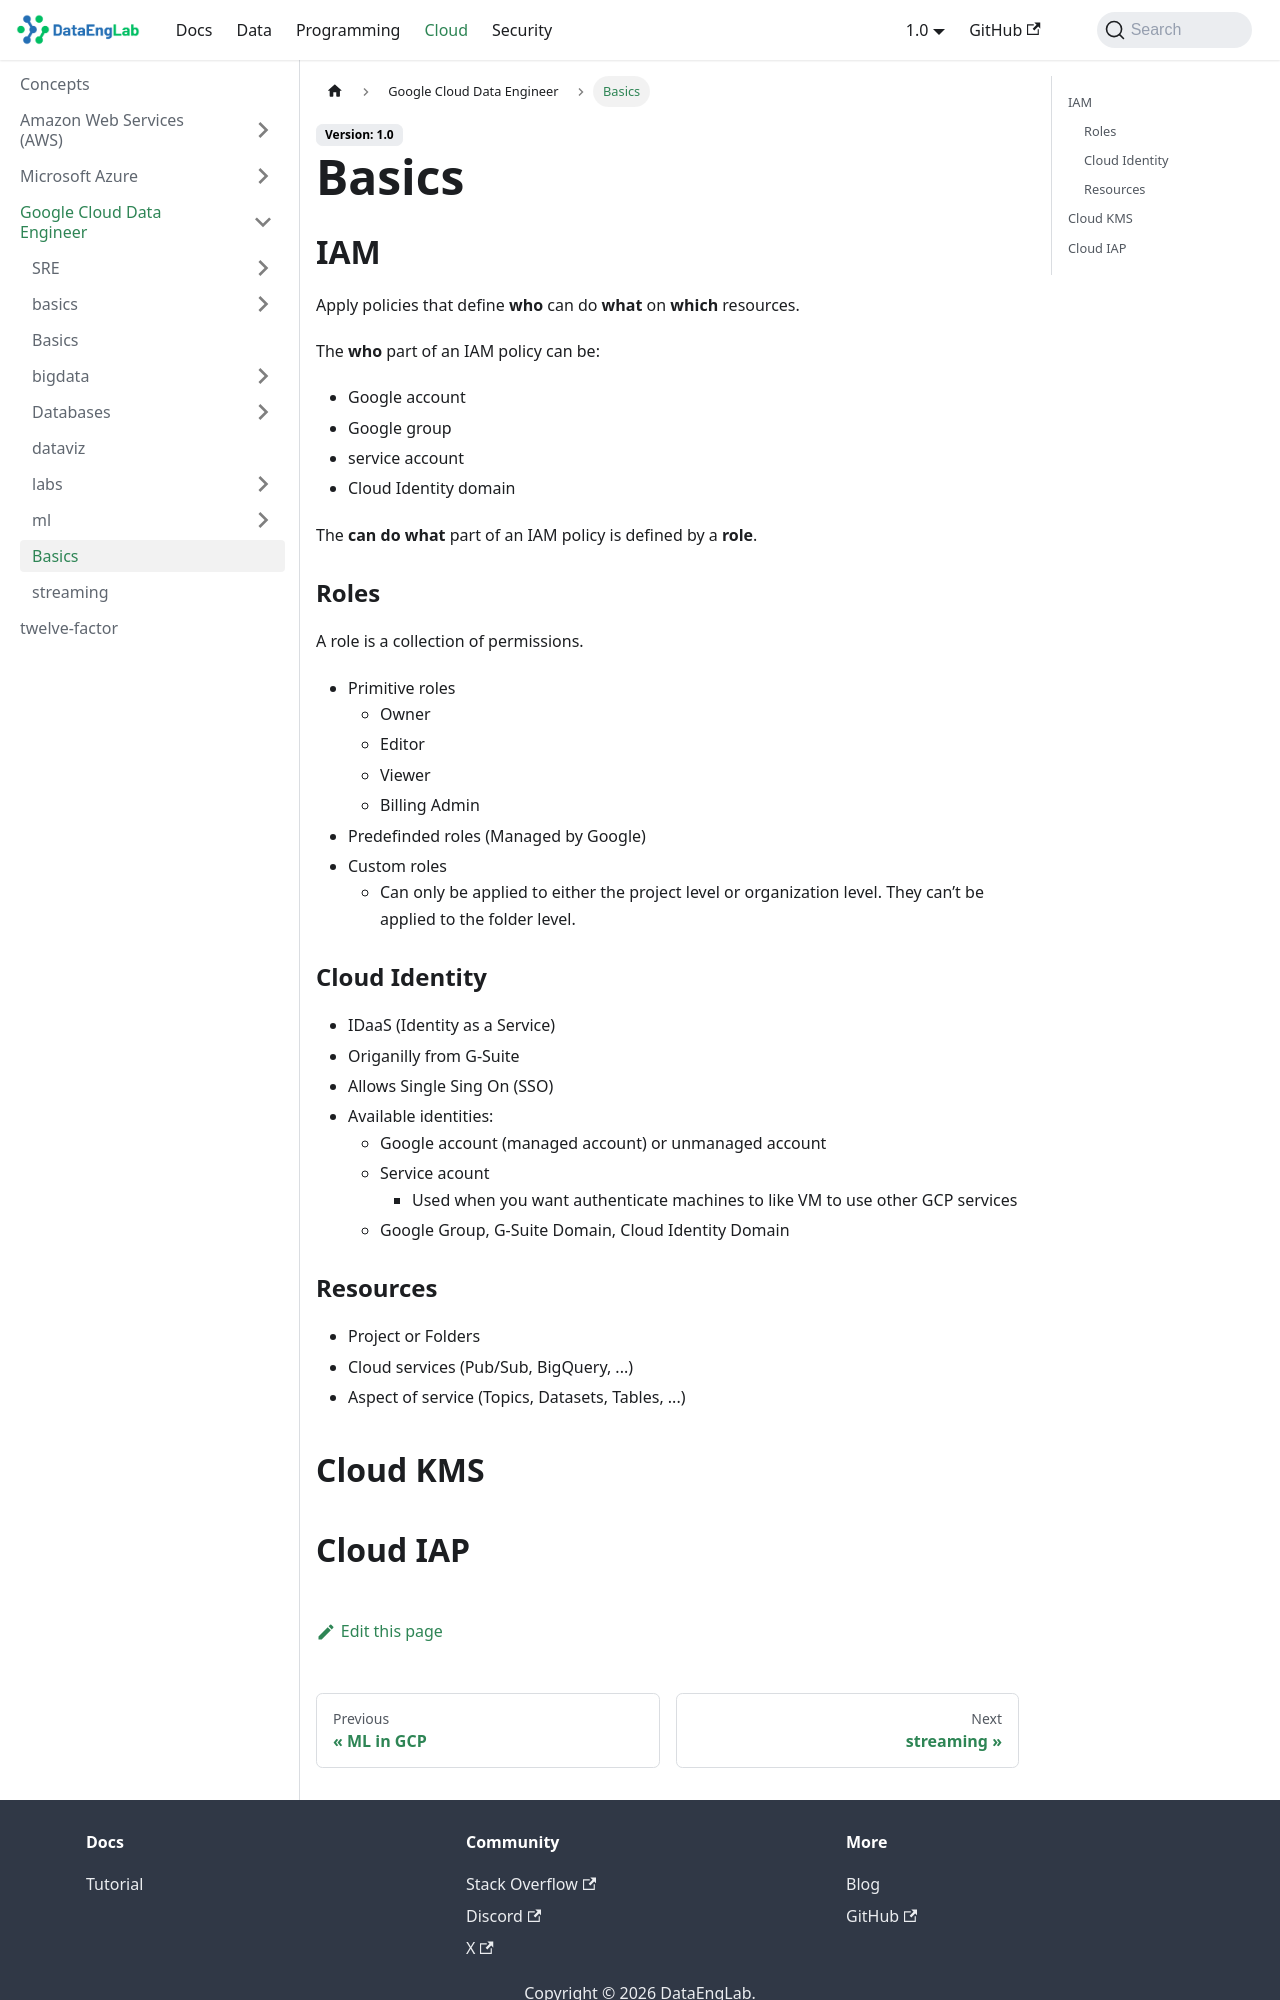

repository: Massipssa/Docs · page: docs/cloud/gcp/security/index.html · generator: mkdocs

# Basics

## IAM

### Roles

- **Primitive roles**
    - Owner
    - Editor
    - Viewer
- Predefinded roles (Managed by Google)
- Custom roles

### Cloud Identity

- IDaaS (Identity as a Service)
- Origanilly from G-Suite
- Allows Single Sing On (SSO)
- Available identities:
    - Google account (managed account) or unmanaged account
    - Service acount
        - Used when you want authenticate machines to like VM to use other GCP services
    - Google Group, G-Suite Domain, Cloud Identity Domain

### Resources

- Project or Folders
- Cloud services (Pub/Sub, BigQuery, ...)
- Aspect of service (Topics, Datasets, Tables, ...)
